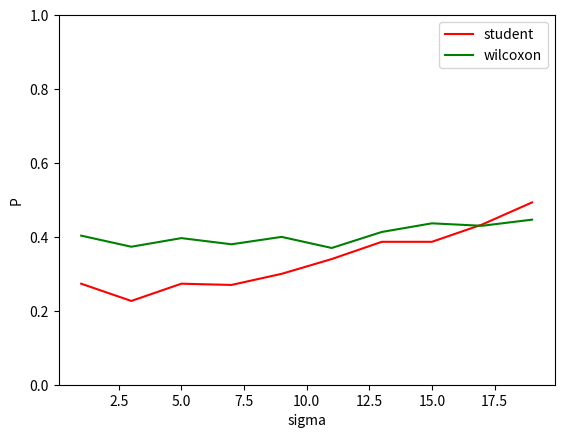

Python code for this plot:
# -*- coding: utf-8 -*-
import random
import numpy as np
import math
import matplotlib.pyplot as plt
from random import randrange
import pylab as p

def gen1(mu,sigma,n):
    i=0
    list = []
    while i<n-1:
        list.append(random.normalvariate(mu, sigma))
        i+=1
    return(list)



def gen2(j,sigma,n):
    i=0
    u = []
    v = []
    w = []
    z = []
    while i<n-1:
        u.append(random.normalvariate(0, 5))
        v.append(random.normalvariate(0, sigma))
        w.append(random.uniform(0, 5))
        i+=1

    i = 0
    for el in w:
        if w[i]>j:
            z.append(u[i])
            i+=1
        elif w[i]<j:
            z.append(v[i]) 
            i+=1

    print(u)
    print(v)
    print(w)
    print(z)




def gen3(thetta,j,sigma,n):
    i=0
    u = []
    v = []
    w = []
    z = []
    while i<n-1:
        u.append(random.normalvariate(thetta, 5))
        v.append(random.normalvariate(thetta, sigma))
        w.append(random.uniform(thetta, 5))
        i+=1

    i = 0
    for el in w:
        if w[i]>j:
            z.append(u[i])
            i+=1
        elif w[i]<j:
            z.append(v[i]) 
            i+=1
    #print(u)
    #print(v)
    #print(w)
    #print(z)

    return(z)


#gen3(0,0.5,1,10)



def stud(X,Y):
    Xm = np.mean(X)
    Ym = np.mean(Y)   

    sum1 = 0
    i = 0
    m = len(X)-1
    while i<=m:
        sum1+=(X[i]-Xm)**2
        i+=1

    sum2 = 0
    i = 0
    n = len(Y)-1
    while i<=n:
        sum2+=(Y[i]-Ym)**2
        i+=1

    S = 1/(m+1+n+1-2)*(sum1+sum2)
    T = (Xm-Ym)/(math.sqrt(S*(1/(m+1)+1/(n+1))))
    print(Xm,Ym,'\n','sum1,2:',sum1,',',sum2,'\n','S:',S,'T:',T)

    if (T>=-2.1) and (T<=2.1): # попадает ли в ДО
        return(1)    
    else:
        return(0)





def wilk(X,Y):
    XX = []
    for el in X:
        XX.append([el,'X'])

    YY = []
    for el in Y:
        YY.append([el,'Y'])

    untd = XX + YY
    untd = sorted(untd, key=lambda untd: untd[0])
    
    W = 0
    i = 1
    for el in untd:
        if el[1]=='Y':
            W+=i
            i+=1
        else:
            i+=1
    
    m = len(X)
    n = len(Y) 

    mw = n/2*(m+n+1)
    dw = (m*n)/12*(m+n+1)
    
    w_final = (W - mw)/(math.sqrt(dw))
    print('m,n',m,n,'\n','mw,dw',mw,dw,'\n','w_final',w_final)

    if (w_final>=-2.4) and (w_final<=2.4): # попадает ли в ДО -2.9 2.9
        return(1)    
    else:
        return(0)

#test1 = [560,580,600,420,530,490,580,740]
#test2 = [692,700,621,640,561,680,630]
#stud(test1,test2)
#wilk(test1,test2)




'''
# сначала без выбросов
# для каждой тетты от 0.1 до 1 с шагом 0.1 
# генерирую по 100 выборок X = gen3(0,0,1,101) Y = gen3(0+t,0,1,101). Y отличается средним 
# далее считаю частоту того, что гипотезу примут(H0: thetta = 0)

# график тетта(прибавляем тетту к М.О. у Y!!) от вероятности попадания в доверит область. Критерий стюдента более точный. Это вероятность ошибки при различных тетта. Чем больше тетта тем меньше ошибка, но стьюдент точнее

P1 = [] # stud
P2 = [] # wilk
T = []
t = 0.1

while t<=1:
    T.append(t)
    res1 = 0
    res2 = 0
    counter = 1
    while counter <=100:

        X = gen3(0,0,1,101) 
        Y = gen3(0+t,0,1,101)  
        stud_res = stud(X,Y)
        #print('stud_res',stud_res)

        wilk_res = wilk(X,Y)
        #print('wilk_res',wilk_res)

        if stud_res == 1:
            res1+=1
        if wilk_res == 1:
            res2+=1
        counter+=1

    print(res1,res1)
    res1=res1/100
    res2 = res2/100
    P1.append(res1) # stud
    P2.append(res2) # wilk
    t+=0.05


plt.xlabel("Thetta")
plt.ylabel("P")
plt.plot(T, P1,'r', label='student')  
plt.plot(T, P2,'g', label='wilcoxon') 
plt.legend()
plt.show()
plt.close()

'''


'''

# зашумленность от вероятности попадание в ДО. при МО 0 и 2
# НЕ ЗАБУДЬ ПОМЕНЯТЬ СИГМУ В ГЕН 3, ЩАС ДЛЯ 3 случая = 5, а должна быть = 3

P1 = [] # stud
P2 = [] # wilk
T = []
t = 0

while t<=1:
    T.append(t)
    res1 = 0
    res2 = 0
    counter = 1
    while counter <=300:

        X = gen3(0,t,10,101) 
        Y = gen3(2,t,10,101)  
        stud_res = stud(X,Y)
        #print('stud_res',stud_res)

        wilk_res = wilk(X,Y)
        #print('wilk_res',wilk_res)

        if stud_res == 1:
            res1+=1
        if wilk_res == 1:
            res2+=1
        counter+=1
# по y - вероятност принять 1
    print(res1,res1)
    res1=res1/250
    rnd = np.random
    res2 = res2/250
    P1.append(res1) # stud
    P2.append(res2) # wilk
    print(P1)
    t+=0.1

p.xlabel("j")
p.ylabel("P")
p.plot(T, P1,'r', label='student') #
p.plot(T, P2,'g', label='wilcoxon')
p.ylim(0, 1)
p.legend()
p.show()
p.close()



'''



# def gen3(thetta,j,sigma,n):


# тоже самое, только, если дсперсию Y увеличивать от 1 до 10(резко) и зашумл 10%. Критерий Вилкоксона меньше реагир на дисперсию

P1 = [] # stud
P2 = [] # wilk
T = []
t = 1

while t<=20:
    T.append(t)
    res1 = 0
    res2 = 0
    counter = 1
    while counter <=300:

        X = gen3(0,0.3,5+t,101) 
        Y = gen3(2,0.3,5+t,101)  
        stud_res = stud(X,Y)
        #print('stud_res',stud_res)0.1
        wilk_res = wilk(X,Y)
        #print('wilk_res',wilk_res)

        if stud_res == 1:
            res1+=1
        if wilk_res == 1:
            res2+=1
        counter+=1

    print(res1,res1)
    res1=res1/300
    res2 = res2/300
    P1.append(res1) # stud
    P2.append(res2) # wilk
    t+=2


p.xlabel("sigma")
p.ylabel("P")
p.plot(T, P1,'r', label='student') 
p.plot(T, P2,'g', label='wilcoxon')
p.ylim(0, 1)
p.legend()
p.show()
p.close()



# сдвиг есть МО 0 и 2
# Попробовать менять силу и шум выбросов на двух графиках
